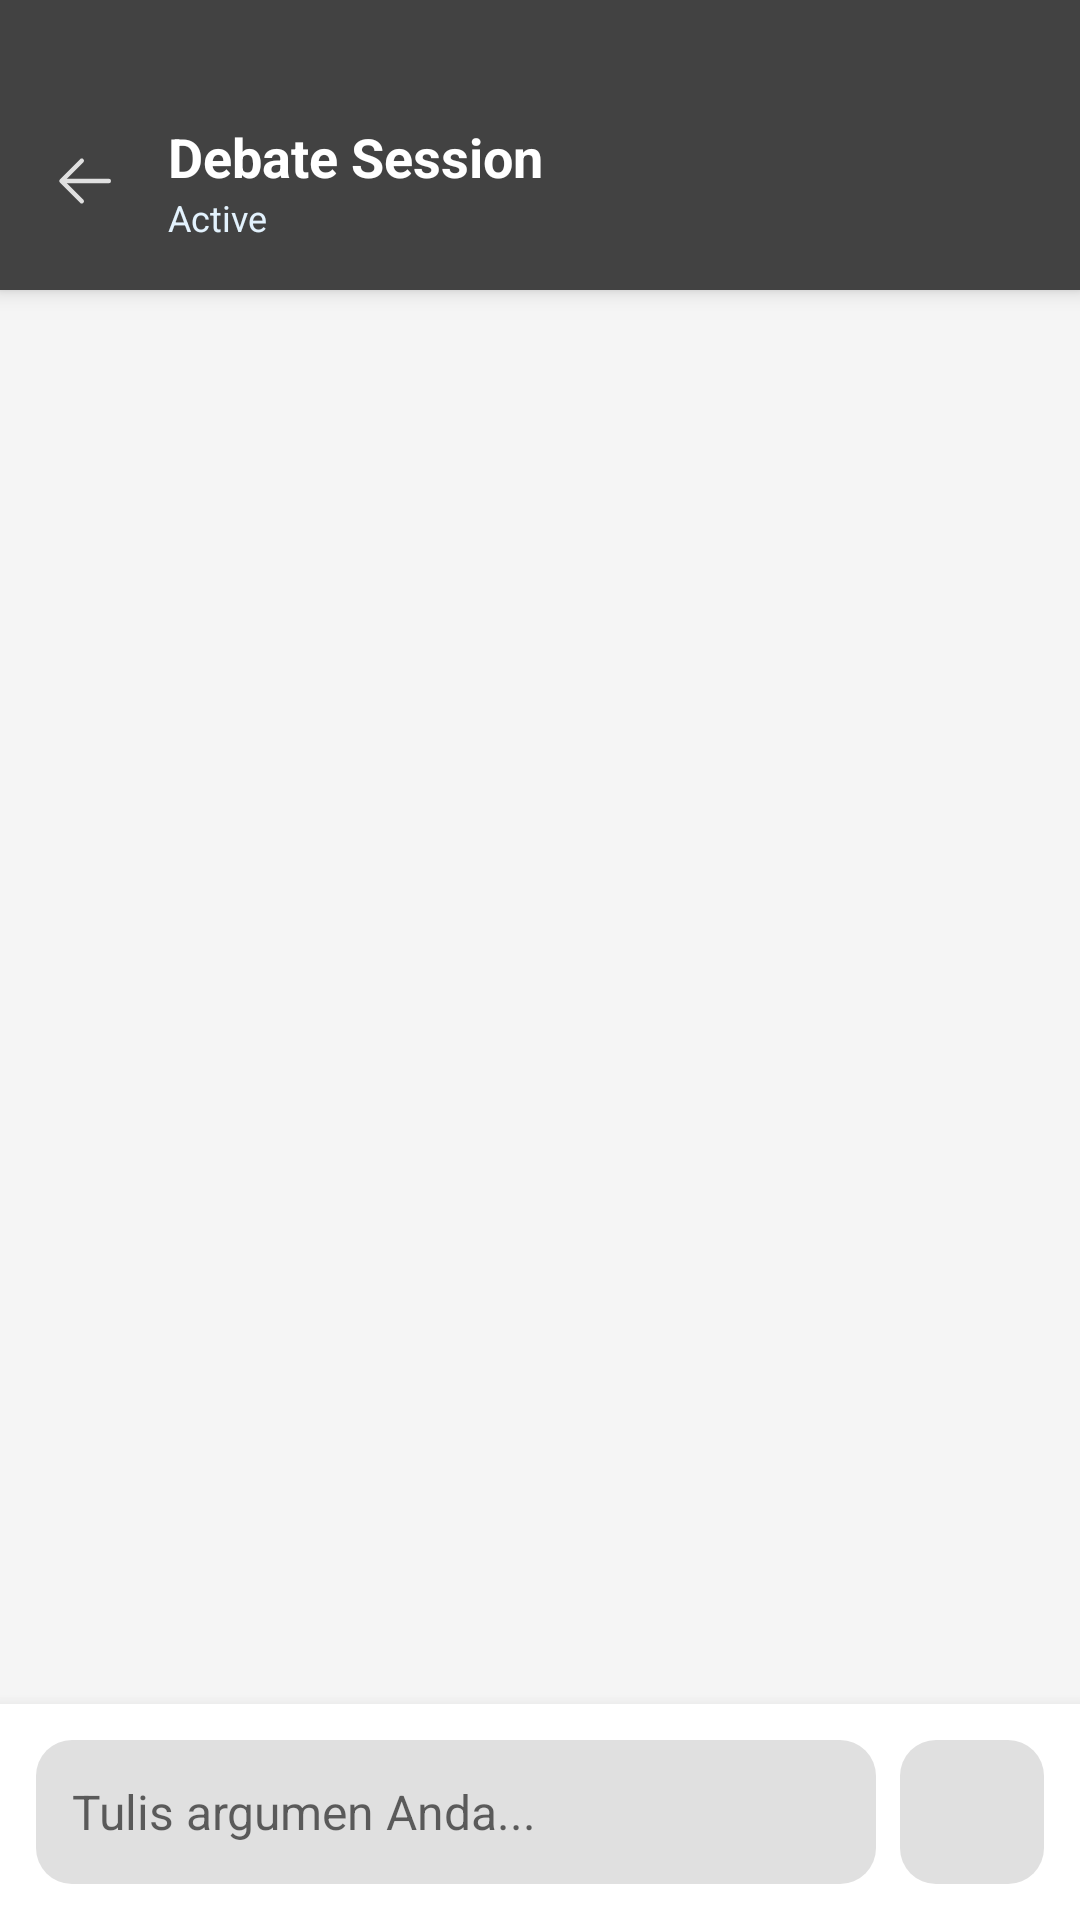

Android layout source for this screen:
<!-- AndroidManifest.xml: activity theme Theme.AppGaruda -->
<!-- res/layout/fragment_chat.xml -->
<?xml version="1.0" encoding="utf-8"?>
<LinearLayout xmlns:android="http://schemas.android.com/apk/res/android"
    xmlns:app="http://schemas.android.com/apk/res-auto"
    android:layout_width="match_parent"
    android:layout_height="match_parent"
    android:orientation="vertical"
    android:background="#F5F5F5">

    
    <LinearLayout
        android:layout_width="match_parent"
        android:layout_height="wrap_content"
        android:orientation="horizontal"
        android:background="@color/neutral_800"
        android:padding="16dp"
        android:elevation="4dp">

        <ImageView
            android:id="@+id/btnBack"
            android:layout_width="24dp"
            android:layout_height="24dp"
            android:src="@drawable/ic_back"
            android:layout_marginTop="12dp"
            android:layout_gravity="center_vertical"
            android:layout_marginEnd="16dp"
            android:contentDescription="Back"
            app:tint="@color/neutral_300" />

        <LinearLayout
            android:layout_width="0dp"
            android:paddingTop="24dp"
            android:layout_height="wrap_content"
            android:layout_weight="1"
            android:orientation="vertical">

            <TextView
                android:id="@+id/tvSessionName"
                android:layout_width="wrap_content"
                android:layout_height="wrap_content"
                android:text="Debate Session"
                android:textColor="@android:color/white"
                android:textSize="18sp"
                android:textStyle="bold" />

            <TextView
                android:id="@+id/tvSessionStatus"
                android:layout_width="wrap_content"
                android:layout_height="wrap_content"
                android:text="Active"
                android:textColor="#E3F2FD"
                android:textSize="12sp" />

        </LinearLayout>

    </LinearLayout>

    
    <androidx.recyclerview.widget.RecyclerView
        android:id="@+id/rvChatMessages"
        android:layout_width="match_parent"
        android:layout_height="0dp"
        android:layout_weight="1"
        android:padding="8dp"
        android:clipToPadding="false"
        android:scrollbars="vertical" />

    
    <LinearLayout
        android:layout_width="match_parent"
        android:layout_height="wrap_content"
        android:orientation="horizontal"
        android:background="@android:color/white"
        android:padding="12dp"
        android:elevation="8dp">

        <EditText
            android:id="@+id/etMessage"
            android:layout_width="match_parent"
            android:layout_height="wrap_content"
            android:layout_weight="1"
            android:background="@drawable/box_bg_home"
            android:hint="Tulis argumen Anda..."
            android:inputType="textMultiLine|textCapSentences"
            android:maxLines="4"
            android:minHeight="48dp"
            android:padding="12dp"
            android:textSize="16sp" />

        <ImageButton
            android:id="@+id/btnSend"
            android:layout_width="48dp"
            android:layout_height="48dp"
            android:layout_marginStart="8dp"
            android:scaleType="centerCrop"
            android:padding="4dp"
            android:background="@drawable/box_bg_home"
            android:src="@drawable/ic_arrow_right"
            android:contentDescription="Send"
            android:enabled="false" />

    </LinearLayout>

</LinearLayout>
<!-- resources referenced by this layout -->
<resources>
  <color name="neutral_300">#E0E0E0</color>
  <color name="neutral_800">#424242</color>
  <!-- drawable box_bg_home (drawable) -->
  <?xml version="1.0" encoding="utf-8"?>
  <shape xmlns:android="http://schemas.android.com/apk/res/android">
      <solid android:color="@color/neutral_300"/>
      <corners android:radius="12dp"/>
  </shape>
  <!-- drawable ic_back (drawable) -->
  <vector xmlns:android="http://schemas.android.com/apk/res/android" android:height="24dp" android:viewportHeight="1024" android:viewportWidth="1024" android:width="24dp">
  
      <path android:fillColor="#000000" android:pathData="M224,480h640a32,32 0,1 1,0 64H224a32,32 0,0 1,0 -64z"/>
  
      <path android:fillColor="#000000" android:pathData="m237.2,512 l265.4,265.3a32,32 0,0 1,-45.3 45.3l-288,-288a32,32 0,0 1,0 -45.3l288,-288a32,32 0,1 1,45.3 45.3L237.2,512z"/>
  
  </vector>
  <style name="Theme.AppGaruda" parent="Theme.MaterialComponents.DayNight.NoActionBar">
          
          <item name="colorPrimary">@color/neutral_600</item>
          <item name="colorPrimaryVariant">@color/neutral_400</item>
          <item name="colorOnPrimary">@color/neutral_100</item>
          
          <item name="colorSecondary">@color/teal_200</item>
          <item name="colorSecondaryVariant">@color/teal_700</item>
          <item name="colorOnSecondary">@color/black</item>
          
          <item name="android:statusBarColor">@color/neutral_100</item>
          
      </style>
  <color name="neutral_600">#757575</color>
  <color name="neutral_400">#BDBDBD</color>
  <color name="neutral_100">#F5F5F5</color>
  <color name="teal_200">#FF03DAC5</color>
  <color name="teal_700">#FF018786</color>
  <color name="black">#FF000000</color>
</resources>
